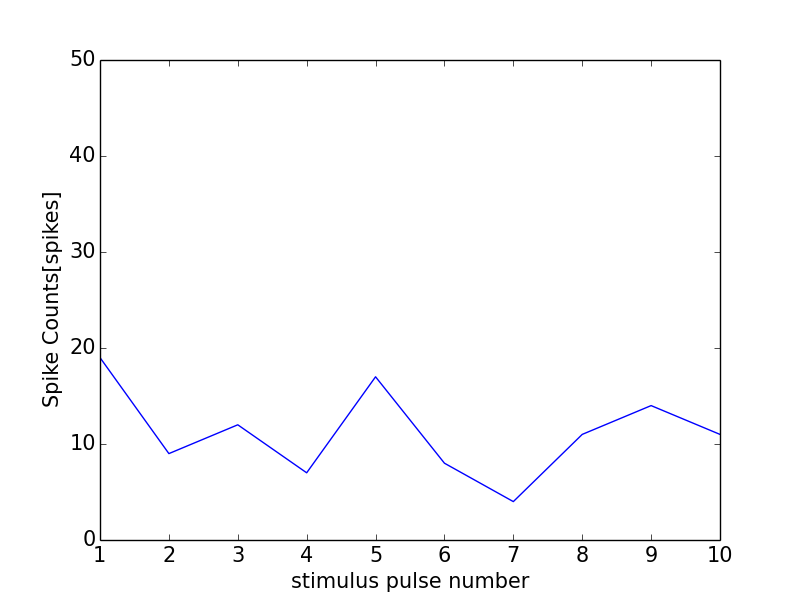

The table this chart was drawn from, first rows:
0, 0.0
0, 0
1, 19
2, 9
3, 12
4, 7
5, 17
6, 8
7, 4
8, 11
9, 14
10, 11
11, 1
